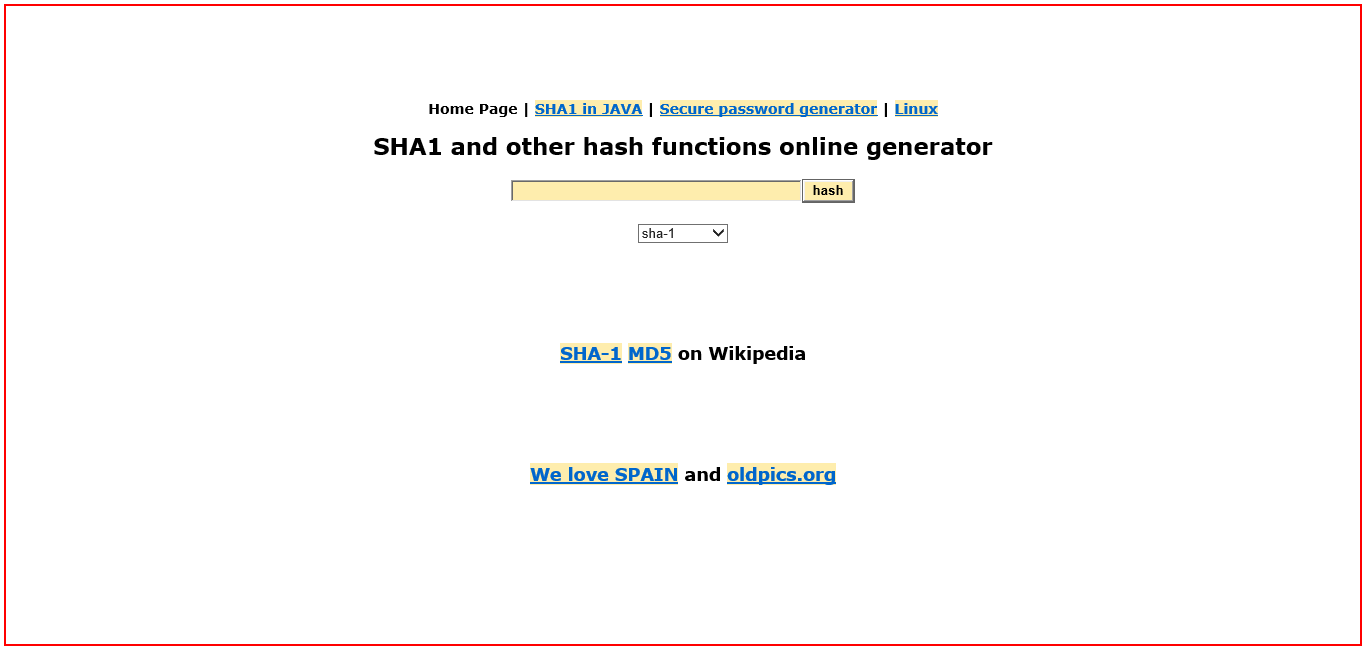
Task: Robot created for sending the UIAcademy
Workflow: SHA1Online_Close

Step 1: find the element in window 'SHA1 online - Internet Explorer' (iexplore.exe)
